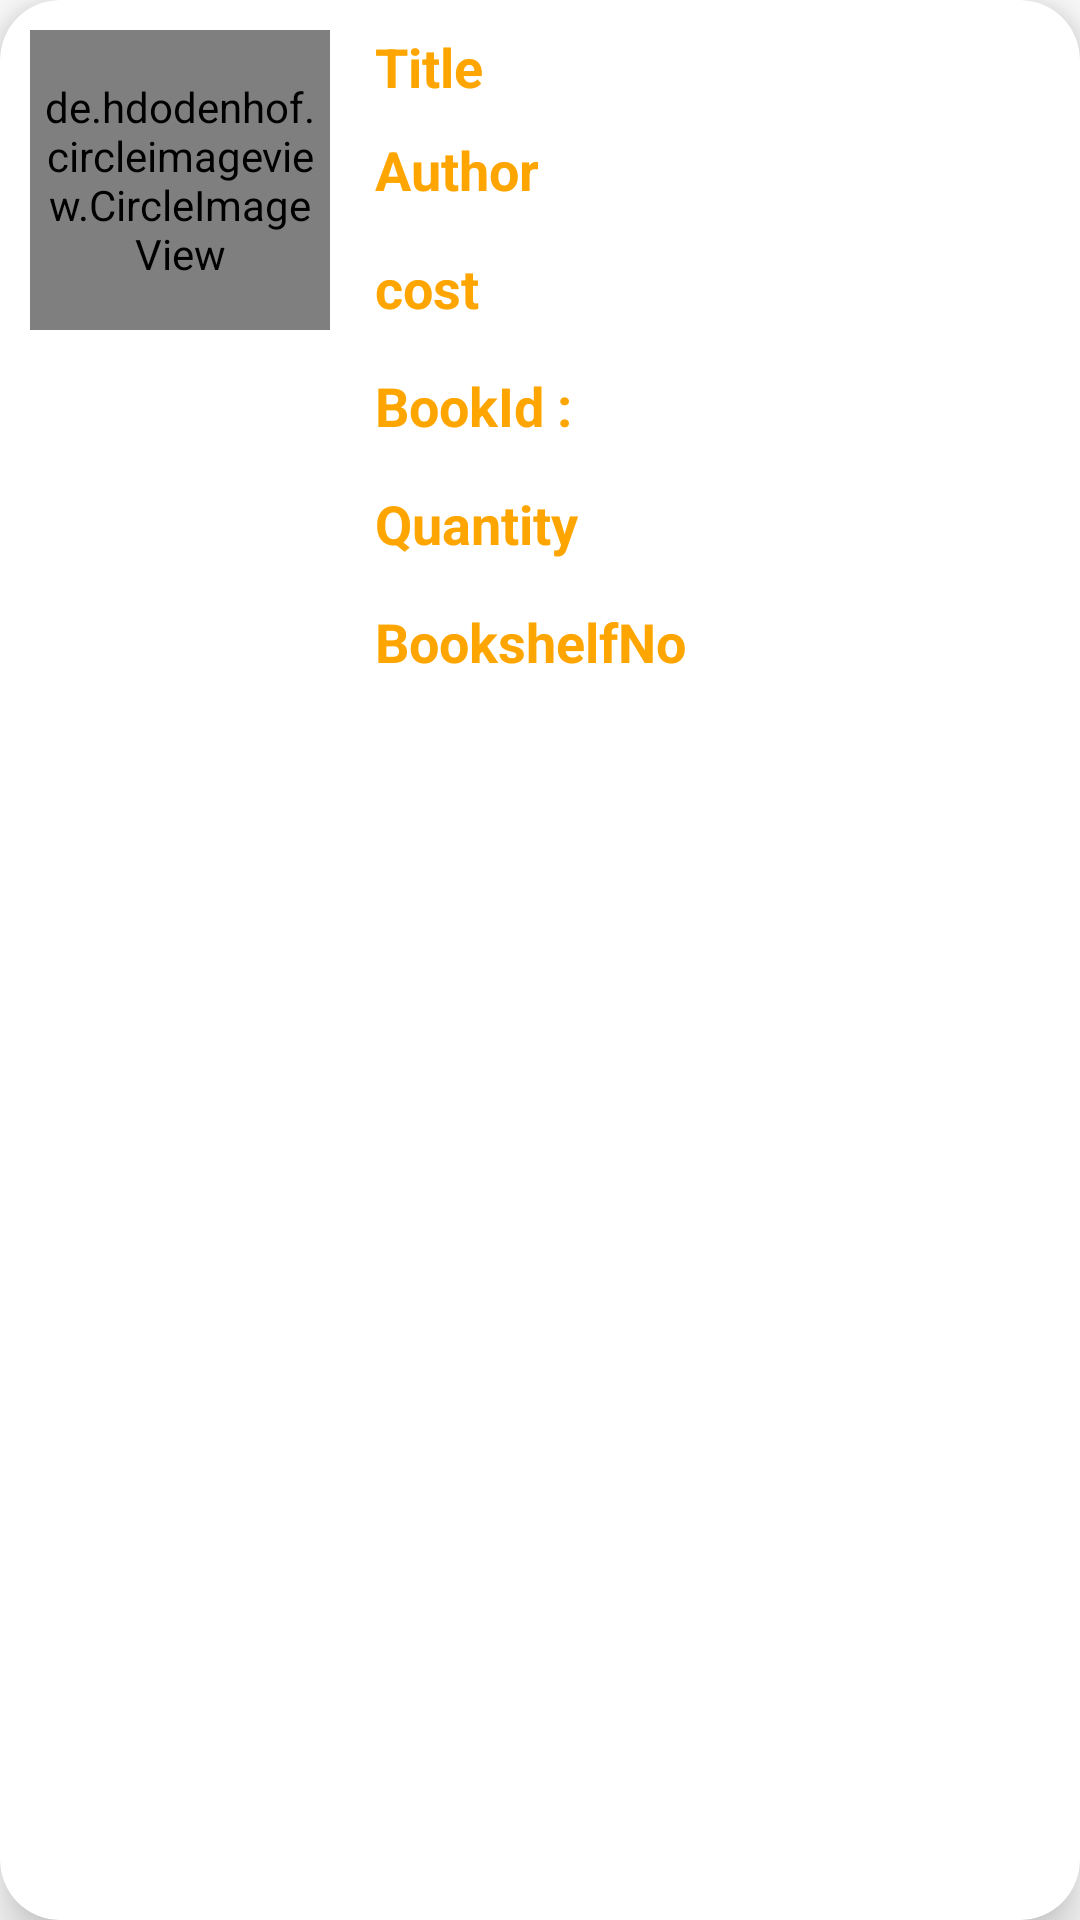

Produce the Android XML layout that renders to this screen, including the resource entries it uses.
<!-- AndroidManifest.xml: application theme Theme.MyLibrary -->
<!-- res/layout/booksinglerow.xml -->
<?xml version="1.0" encoding="utf-8"?>
<com.google.android.material.card.MaterialCardView
    app:cardElevation="10dp"
    android:elevation="10dp"
    android:layout_marginHorizontal="10dp"
    android:layout_marginVertical="5dp"
    app:cardCornerRadius="20dp"
    xmlns:android="http://schemas.android.com/apk/res/android"
    android:layout_width="match_parent"
    android:layout_height="wrap_content"
    android:background="?android:attr/windowBackground"
    xmlns:app="http://schemas.android.com/apk/res-auto">
    <RelativeLayout
        android:layout_width="wrap_content"
        android:layout_height="wrap_content"
        android:layout_marginStart="10dp"
        android:layout_marginLeft="10dp">

        <de.hdodenhof.circleimageview.CircleImageView
            android:id="@+id/imgd"
            android:layout_width="100dp"
            android:layout_height="100dp"
            android:layout_marginTop="10dp"
            android:padding="5dp"
            android:src="@drawable/library" />

        <LinearLayout
            android:layout_width="wrap_content"
            android:layout_height="wrap_content"
            android:layout_centerVertical="false"
            android:layout_marginStart="15dp"
            android:layout_marginLeft="10dp"
            android:layout_marginTop="10dp"
            android:layout_marginRight="15dp"
            android:layout_toEndOf="@id/imgd"
            android:layout_toRightOf="@id/imgd"
            android:orientation="vertical">

            <TextView
                android:id="@+id/title"
                android:layout_width="wrap_content"
                android:layout_height="wrap_content"
                android:ellipsize="end"
                android:maxLines="1"
                android:singleLine="true"
                android:text="Title"
                android:textIsSelectable="true"
                android:textColor="#FFA500"
                android:textSize="18sp"
                android:textStyle="bold" />

            <TextView
                android:id="@+id/author"
                android:layout_width="wrap_content"
                android:layout_height="wrap_content"
                android:layout_marginTop="10dp"
                android:layout_marginBottom="5dp"
                android:ellipsize="end"
                android:maxLines="1"
                android:singleLine="true"
                android:textIsSelectable="true"
                android:text="Author"
                android:textColor="#FFA500"
                android:textSize="18sp"
                android:textStyle="bold" />

            <TextView
                android:id="@+id/costs"
                android:layout_width="wrap_content"
                android:layout_height="wrap_content"
                android:layout_marginTop="10dp"
                android:layout_marginBottom="5dp"
                android:ellipsize="end"
                android:maxLines="1"
                android:singleLine="true"
                android:text="cost "
                android:textIsSelectable="true"
                android:textColor="#FFA500"
                android:textSize="18sp"
                android:textStyle="bold" />

            <TextView
                android:id="@+id/bkid"
                android:layout_width="wrap_content"
                android:layout_height="wrap_content"
                android:layout_marginTop="10dp"
                android:layout_marginBottom="5dp"
                android:ellipsize="end"
                android:maxLines="1"
                android:singleLine="true"
                android:text="BookId :"
                android:textIsSelectable="true"
                android:textColor="#FFA500"
                android:textSize="18sp"
                android:textStyle="bold" />

            <TextView
                android:id="@+id/quantitys"
                android:layout_width="wrap_content"
                android:layout_height="wrap_content"
                android:layout_marginTop="10dp"
                android:layout_marginBottom="5dp"
                android:ellipsize="end"
                android:maxLines="1"
                android:singleLine="true"
                android:text="Quantity"
                android:textIsSelectable="true"
                android:textColor="#FFA500"
                android:textSize="18sp"
                android:textStyle="bold" />

            <TextView
                android:id="@+id/bookshelfnos"
                android:layout_width="wrap_content"
                android:layout_height="wrap_content"
                android:layout_marginTop="10dp"
                android:layout_marginBottom="5dp"
                android:ellipsize="end"
                android:maxLines="1"
                android:singleLine="true"
                android:text="BookshelfNo"
                android:textIsSelectable="true"
                android:textColor="#FFA500"
                android:textSize="18sp"
                android:textStyle="bold" />


        </LinearLayout>

    </RelativeLayout>
</com.google.android.material.card.MaterialCardView>
<!-- resources referenced by this layout -->
<resources>
  <!-- drawable library: png bitmap (drawable, 2359 bytes) -->
  <style name="Theme.MyLibrary" parent="Theme.MaterialComponents.DayNight.NoActionBar">
          
          <item name="colorPrimary">@color/teal_700</item>
          <item name="colorPrimaryVariant">@color/teal_700</item>
          <item name="colorOnPrimary">@color/white</item>
          
          <item name="colorSecondary">@color/teal_200</item>
          <item name="colorSecondaryVariant">@color/teal_700</item>
          <item name="colorOnSecondary">@color/black</item>
          
          <item name="android:statusBarColor" tools:targetApi="l">?attr/colorPrimaryVariant</item>
          
      </style>
  <!-- not gathered from this repository: default colours our renderer supplied (Android Studio template values) -->
  <color name="teal_200">#FF03DAC5</color>
  <color name="teal_700">#FF018786</color>
  <color name="black">#FF000000</color>
  <color name="white">#FFFFFFFF</color>
</resources>
